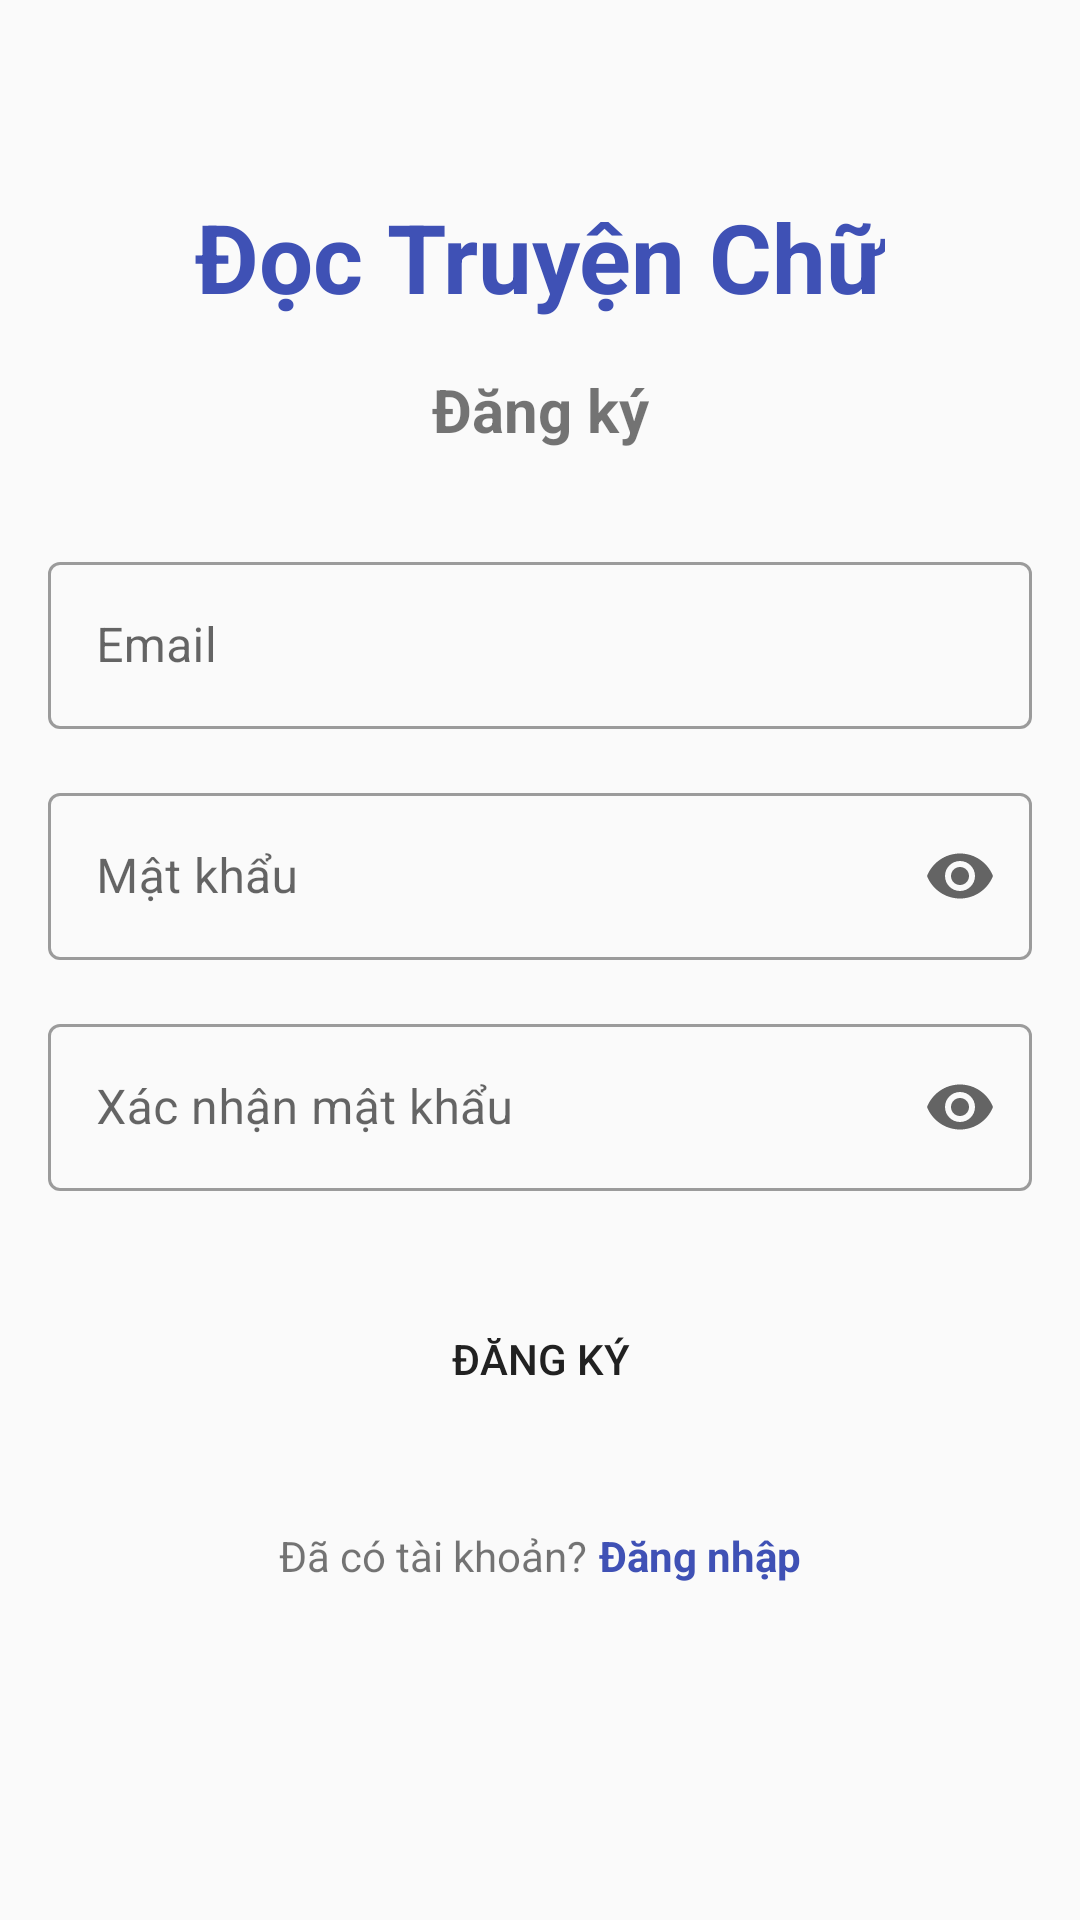

Android layout source for this screen:
<!-- AndroidManifest.xml: application theme Theme.AppTruyenChu -->
<!-- res/layout/activity_register.xml -->
<?xml version="1.0" encoding="utf-8"?>
<androidx.constraintlayout.widget.ConstraintLayout xmlns:android="http://schemas.android.com/apk/res/android"
    xmlns:app="http://schemas.android.com/apk/res-auto"
    xmlns:tools="http://schemas.android.com/tools"
    android:layout_width="match_parent"
    android:layout_height="match_parent"
    android:padding="16dp"
    tools:context=".activities.RegisterActivity">

    <TextView
        android:id="@+id/appNameTextView"
        android:layout_width="wrap_content"
        android:layout_height="wrap_content"
        android:layout_marginTop="48dp"
        android:text="@string/app_name"
        android:textColor="@color/primary"
        android:textSize="32sp"
        android:textStyle="bold"
        app:layout_constraintEnd_toEndOf="parent"
        app:layout_constraintStart_toStartOf="parent"
        app:layout_constraintTop_toTopOf="parent" />

    <TextView
        android:id="@+id/registerTitleTextView"
        android:layout_width="wrap_content"
        android:layout_height="wrap_content"
        android:layout_marginTop="16dp"
        android:text="@string/register"
        android:textSize="20sp"
        android:textStyle="bold"
        app:layout_constraintEnd_toEndOf="parent"
        app:layout_constraintStart_toStartOf="parent"
        app:layout_constraintTop_toBottomOf="@+id/appNameTextView" />

    <com.google.android.material.textfield.TextInputLayout
        android:id="@+id/emailInputLayout"
        style="@style/Widget.MaterialComponents.TextInputLayout.OutlinedBox"
        android:layout_width="0dp"
        android:layout_height="wrap_content"
        android:layout_marginTop="32dp"
        android:hint="@string/email"
        app:layout_constraintEnd_toEndOf="parent"
        app:layout_constraintStart_toStartOf="parent"
        app:layout_constraintTop_toBottomOf="@+id/registerTitleTextView">

        <com.google.android.material.textfield.TextInputEditText
            android:id="@+id/emailEditText"
            android:layout_width="match_parent"
            android:layout_height="wrap_content"
            android:inputType="textEmailAddress" />
    </com.google.android.material.textfield.TextInputLayout>

    <com.google.android.material.textfield.TextInputLayout
        android:id="@+id/passwordInputLayout"
        style="@style/Widget.MaterialComponents.TextInputLayout.OutlinedBox"
        android:layout_width="0dp"
        android:layout_height="wrap_content"
        android:layout_marginTop="16dp"
        android:hint="@string/password"
        app:endIconMode="password_toggle"
        app:layout_constraintEnd_toEndOf="parent"
        app:layout_constraintStart_toStartOf="parent"
        app:layout_constraintTop_toBottomOf="@+id/emailInputLayout">

        <com.google.android.material.textfield.TextInputEditText
            android:id="@+id/passwordEditText"
            android:layout_width="match_parent"
            android:layout_height="wrap_content"
            android:inputType="textPassword" />
    </com.google.android.material.textfield.TextInputLayout>

    <com.google.android.material.textfield.TextInputLayout
        android:id="@+id/confirmPasswordInputLayout"
        style="@style/Widget.MaterialComponents.TextInputLayout.OutlinedBox"
        android:layout_width="0dp"
        android:layout_height="wrap_content"
        android:layout_marginTop="16dp"
        android:hint="@string/confirm_password"
        app:endIconMode="password_toggle"
        app:layout_constraintEnd_toEndOf="parent"
        app:layout_constraintStart_toStartOf="parent"
        app:layout_constraintTop_toBottomOf="@+id/passwordInputLayout">

        <com.google.android.material.textfield.TextInputEditText
            android:id="@+id/confirmPasswordEditText"
            android:layout_width="match_parent"
            android:layout_height="wrap_content"
            android:inputType="textPassword" />
    </com.google.android.material.textfield.TextInputLayout>

    <Button
        android:id="@+id/registerButton"
        android:layout_width="0dp"
        android:layout_height="wrap_content"
        android:layout_marginTop="32dp"
        android:background="@drawable/rounded_button"
        android:text="@string/register"
        app:layout_constraintEnd_toEndOf="parent"
        app:layout_constraintStart_toStartOf="parent"
        app:layout_constraintTop_toBottomOf="@+id/confirmPasswordInputLayout" />

    <LinearLayout
        android:id="@+id/loginLayout"
        android:layout_width="wrap_content"
        android:layout_height="wrap_content"
        android:layout_marginTop="32dp"
        android:orientation="horizontal"
        app:layout_constraintEnd_toEndOf="parent"
        app:layout_constraintStart_toStartOf="parent"
        app:layout_constraintTop_toBottomOf="@+id/registerButton">

        <TextView
            android:id="@+id/alreadyAccountTextView"
            android:layout_width="wrap_content"
            android:layout_height="wrap_content"
            android:text="@string/already_have_account" />

        <TextView
            android:id="@+id/loginButton"
            android:layout_width="wrap_content"
            android:layout_height="wrap_content"
            android:layout_marginStart="4dp"
            android:text="@string/login"
            android:textColor="@color/primary"
            android:textStyle="bold" />
    </LinearLayout>

    <ProgressBar
        android:id="@+id/progressBar"
        style="?android:attr/progressBarStyle"
        android:layout_width="wrap_content"
        android:layout_height="wrap_content"
        android:visibility="gone"
        app:layout_constraintBottom_toBottomOf="parent"
        app:layout_constraintEnd_toEndOf="parent"
        app:layout_constraintStart_toStartOf="parent"
        app:layout_constraintTop_toTopOf="parent" />

</androidx.constraintlayout.widget.ConstraintLayout>
<!-- resources referenced by this layout -->
<resources>
  <color name="primary">#3F51B5</color>
  <string name="already_have_account">Đã có tài khoản?</string>
  <string name="app_name">Đọc Truyện Chữ</string>
  <string name="confirm_password">Xác nhận mật khẩu</string>
  <string name="email">Email</string>
  <string name="login">Đăng nhập</string>
  <string name="password">Mật khẩu</string>
  <string name="register">Đăng ký</string>
  <style name="Theme.AppTruyenChu" parent="Theme.MaterialComponents.DayNight.DarkActionBar">
          
          <item name="colorPrimary">@color/primary</item>
          <item name="colorPrimaryVariant">@color/primary_dark</item>
          <item name="colorOnPrimary">@color/white</item>
          
          <item name="colorSecondary">@color/accent</item>
          <item name="colorSecondaryVariant">@color/accent</item>
          <item name="colorOnSecondary">@color/white</item>
          
          <item name="android:statusBarColor">?attr/colorPrimaryVariant</item>
          
          <item name="android:windowBackground">@color/background_light</item>
          <item name="android:textColorPrimary">@color/primary_text</item>
          <item name="android:textColorSecondary">@color/secondary_text</item>
      </style>
  <color name="primary_dark">#303F9F</color>
  <color name="white">#FFFFFF</color>
  <color name="accent">#FF4081</color>
  <color name="background_light">#FAFAFA</color>
  <color name="primary_text">#212121</color>
  <color name="secondary_text">#757575</color>
</resources>
